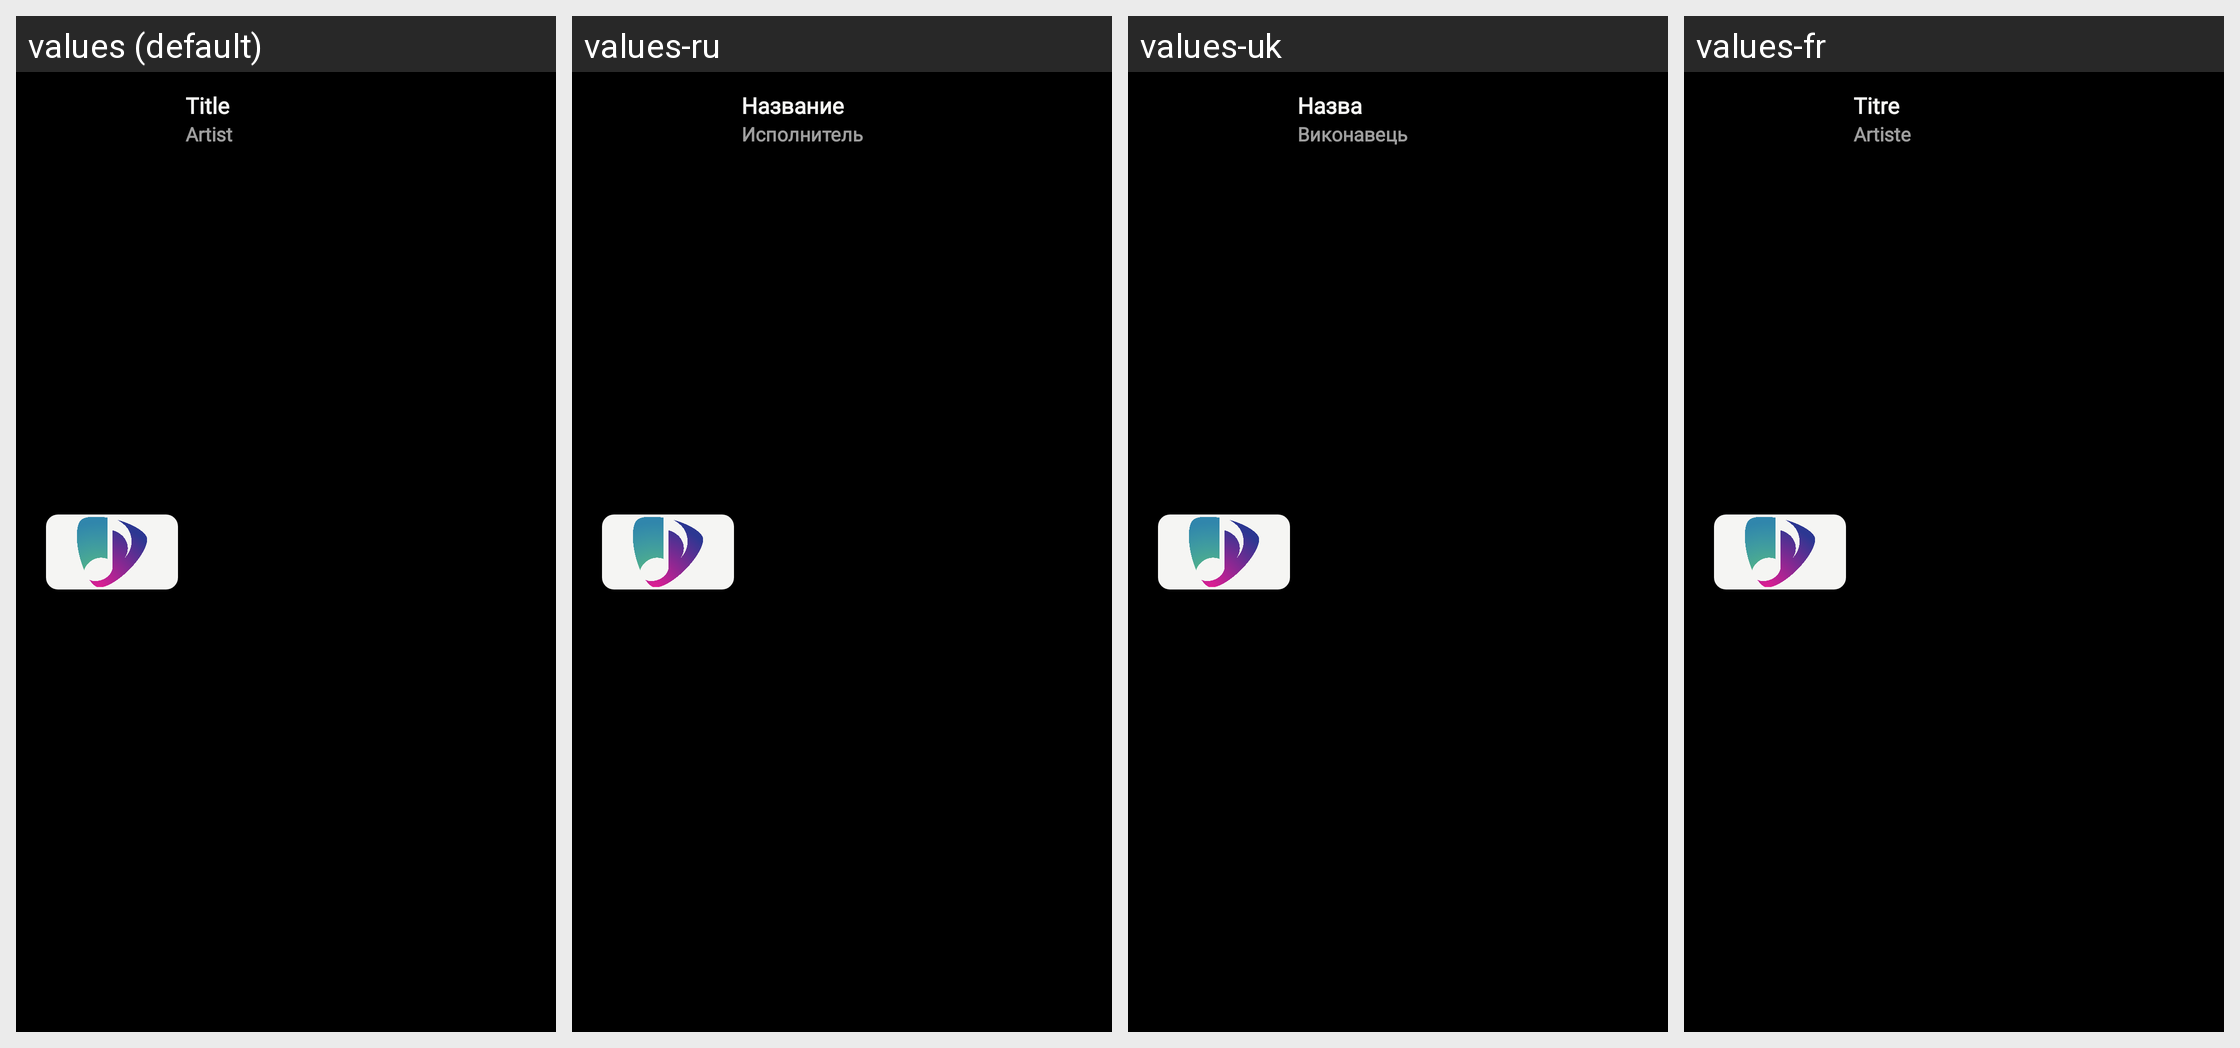

For this localized Android screen grid, give each drawn string resource with its value in every locale shown.
Android screen res/layout/list_video_playlist.xml rendered under 4 locales, left to right: values (default), values-ru, values-uk, values-fr. Device: Nexus 5 (rendered at 1080×1920; each locale shown at half size, 540×960, under a caption strip naming it); theme Theme.MusicFission.
Other locales in the repository, not shown: values-de, values-en, values-es, values-it.
Strings drawn on this screen, with the default value and each locale's value (text and hints the layout hard-codes, and strings that could not be matched under every locale, appear in the picture but are not listed):

titleSong
  values: Title
  values-ru: Название
  values-uk: Назва
  values-fr: Titre

artist
  values: Artist
  values-ru: Исполнитель
  values-uk: Виконавець
  values-fr: Artiste
